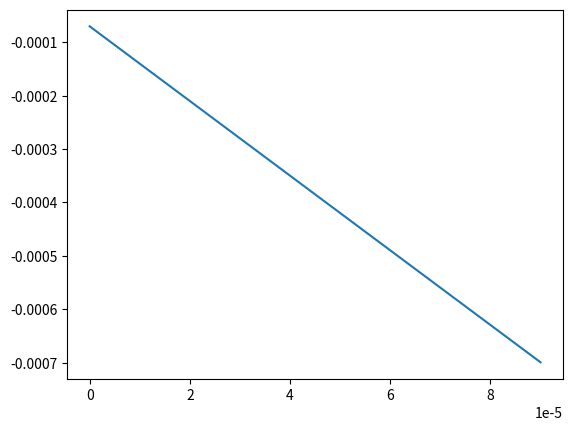

Here is the Python script that generated this plot:
from math import *
import matplotlib.pyplot as plt

# yp=yp+ypp
#y(0)=0
#yp(0)=3

t=0
y=0
yp=-7
graph=[]
#dt=.0000001
#n=500000
dt=.00001
ran=100000
ran=10
tl=[]

for i in range(ran):
    ypp=-11*yp-24*y
    print(ypp)
    yp=yp+ypp*dt
    y=y+yp*dt
    tl.append(t)
    t=t+dt
    graph.append(y)
    





plt.plot(tl,graph)
plt.show()
